Labelled photos from "data", an image-classification folder in SumitSharma2210/Image-Classification-using-pythorch. The possible labels are: coin 1, coin 10, coin 2, coin 5.

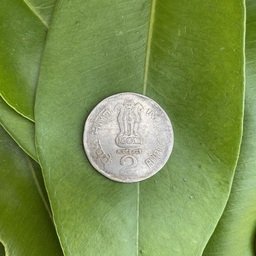
Label: coin 2

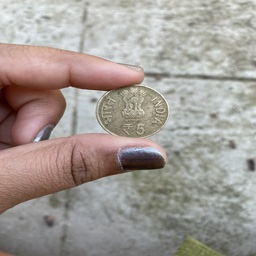
Label: coin 5

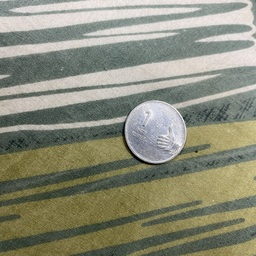
Label: coin 1

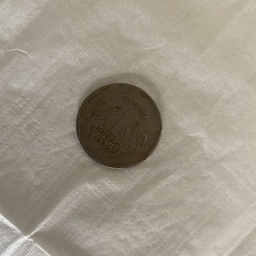
Label: coin 1

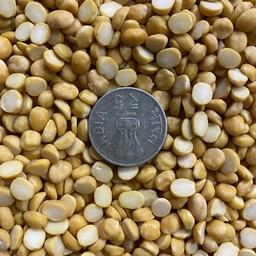
Label: coin 5

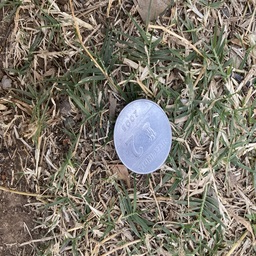
Label: coin 2
